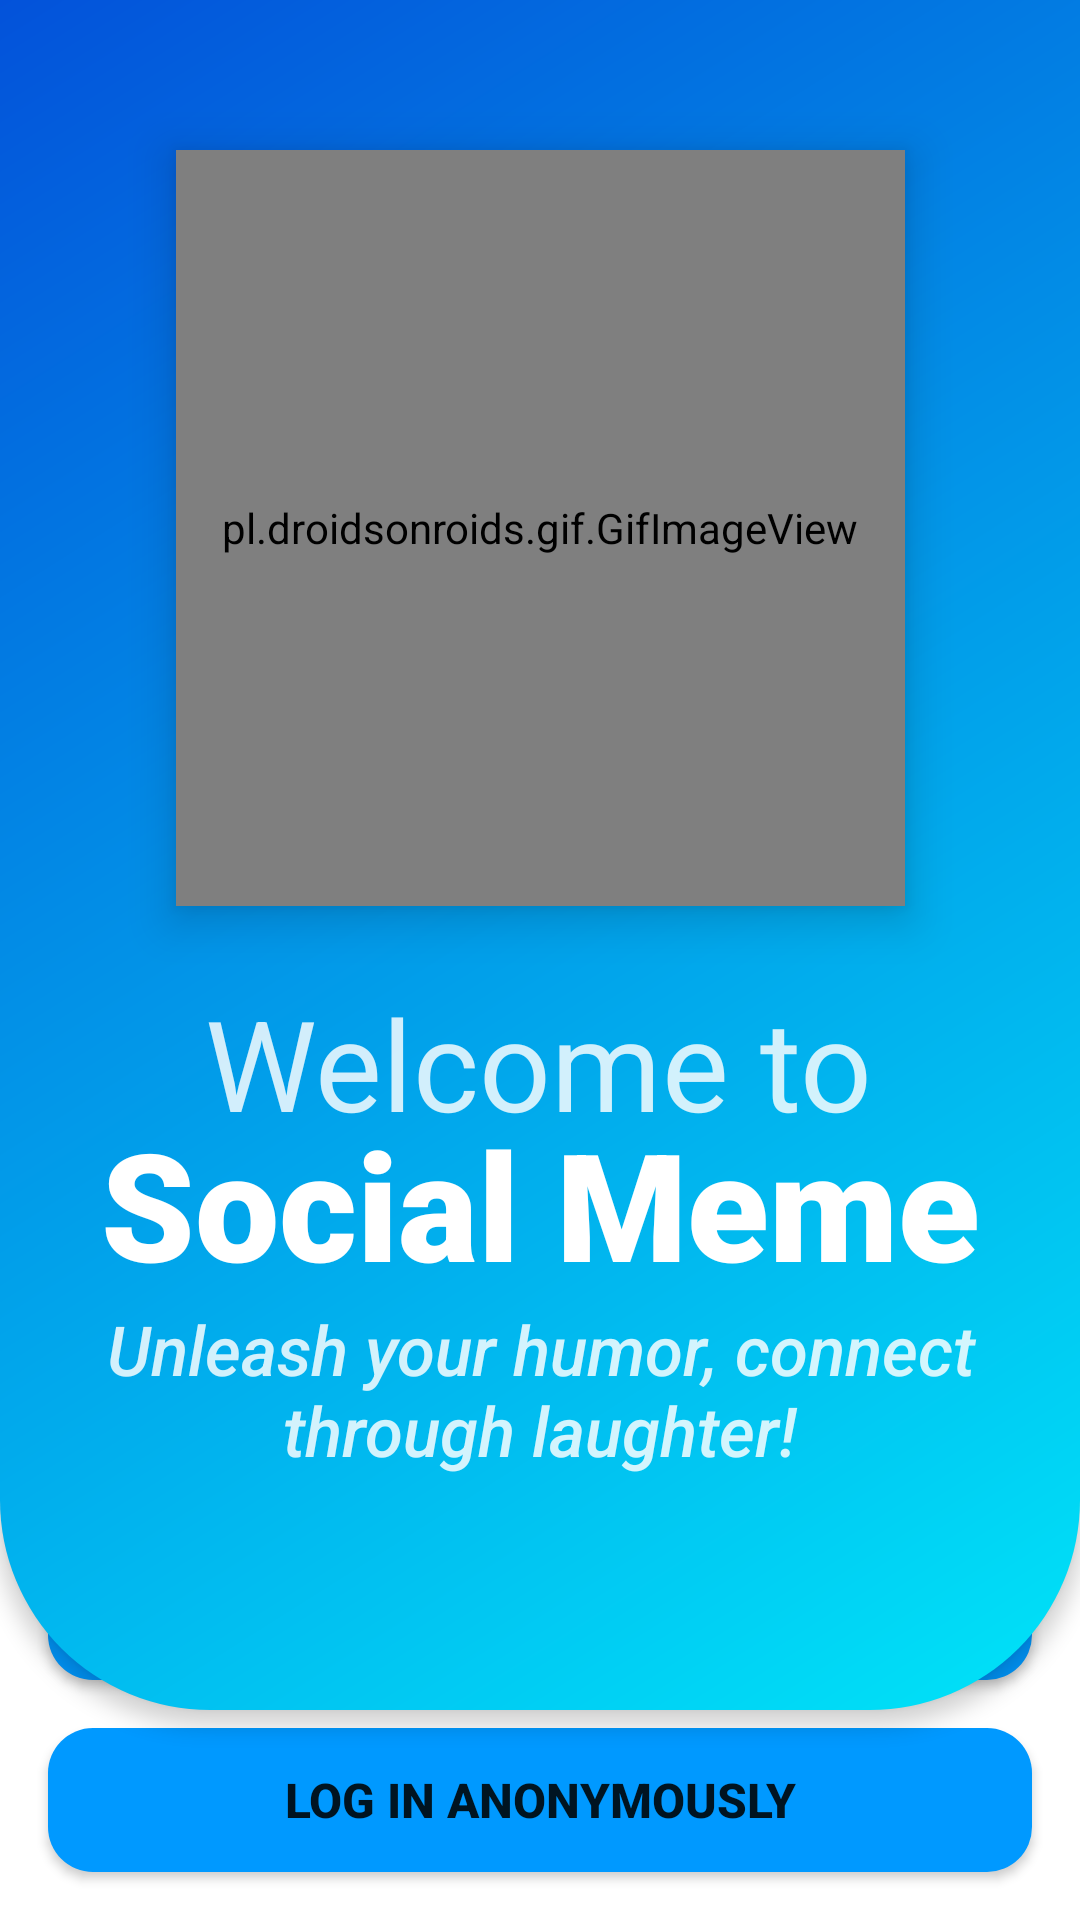

Android layout source for this screen:
<!-- AndroidManifest.xml: application theme Theme.SocialMeme -->
<!-- res/layout/activity_welcome.xml -->
<?xml version="1.0" encoding="utf-8"?>
<androidx.constraintlayout.widget.ConstraintLayout xmlns:android="http://schemas.android.com/apk/res/android"
    xmlns:app="http://schemas.android.com/apk/res-auto"
    xmlns:tools="http://schemas.android.com/tools"
    android:layout_width="match_parent"
    android:layout_height="match_parent"
    android:background="@color/white"
    tools:context=".Activities.Auth.WelcomeActivity"
    tools:ignore="SpeakableTextPresentCheck">


    <View
        android:id="@+id/view9"
        android:layout_width="wrap_content"
        android:layout_height="570dp"
        android:background="@drawable/welcome_header_bg"
        android:elevation="4dp"
        app:layout_constraintEnd_toEndOf="parent"
        app:layout_constraintStart_toStartOf="parent"
        app:layout_constraintTop_toTopOf="parent" />


        <pl.droidsonroids.gif.GifImageView
            android:id="@+id/gifImageView"
            android:layout_width="243dp"
            android:layout_height="252dp"
            android:elevation="9dp"
            android:layout_marginTop="50dp"
            android:src="@drawable/laughing_gif"
            app:layout_constraintEnd_toEndOf="parent"
            app:layout_constraintStart_toStartOf="parent"
            app:layout_constraintTop_toTopOf="parent" />

    <TextView
        android:id="@+id/textView32"
        android:layout_width="wrap_content"
        android:layout_height="wrap_content"
        android:layout_marginTop="24dp"
        android:elevation="9dp"

        android:text="Welcome to"
        android:textColor="#D2FFFFFF"
        android:textSize="42sp"
        android:visibility="visible"
        app:layout_constraintEnd_toEndOf="parent"
        app:layout_constraintHorizontal_bias="0.496"
        app:layout_constraintStart_toStartOf="@+id/view9"
        app:layout_constraintTop_toBottomOf="@+id/gifImageView" />

    <TextView
        android:layout_width="wrap_content"
            android:layout_height="wrap_content"
            android:fontFamily="sans-serif-medium"
            android:gravity="center"
            android:paddingStart="18dp"
            android:paddingEnd="18dp"
            android:elevation="9dp"
            android:text="Unleash your humor, connect through laughter!"
            android:textColor="#D3FFFFFF"
            android:textSize="23sp"
            android:textStyle="italic"
            android:visibility="visible"
            app:layout_constraintEnd_toEndOf="@+id/view9"
            app:layout_constraintStart_toStartOf="@+id/view9"
            app:layout_constraintTop_toBottomOf="@+id/textView34" />

    <TextView
        android:id="@+id/textView34"
        android:layout_width="wrap_content"
        android:layout_height="wrap_content"
        android:layout_marginTop="-15dp"
        android:elevation="9dp"
        android:fontFamily="sans-serif-black"
        android:text="@string/app_name"
        android:textColor="@color/white"
        android:textSize="50sp"
        android:textStyle="bold"
        android:visibility="visible"
        app:layout_constraintEnd_toEndOf="parent"
        app:layout_constraintStart_toStartOf="parent"
        app:layout_constraintTop_toBottomOf="@+id/textView32" />

    <Button
        android:id="@+id/button2"
        android:layout_width="0dp"
        android:layout_height="wrap_content"
        android:layout_marginStart="16dp"
        android:layout_marginEnd="16dp"
        android:layout_marginBottom="16dp"
        android:background="@drawable/filled_button_style"
        android:padding="10dp"
        android:text="Login / Register"
        android:textSize="16sp"
        android:textStyle="bold"
        app:layout_constraintBottom_toTopOf="@+id/button3"
        app:layout_constraintEnd_toEndOf="parent"
        app:layout_constraintStart_toStartOf="parent" />

    <Button
        android:id="@+id/button3"
        android:layout_width="0dp"
        android:layout_height="wrap_content"
        android:layout_marginBottom="16dp"
        android:background="@drawable/filled_button_style"
        android:padding="10dp"
        android:text="Log in anonymously"
        android:textSize="16sp"
        android:textStyle="bold"
        app:layout_constraintBottom_toBottomOf="parent"
        app:layout_constraintEnd_toEndOf="@+id/button2"
        app:layout_constraintStart_toStartOf="@+id/button2" />

</androidx.constraintlayout.widget.ConstraintLayout>
<!-- resources referenced by this layout -->
<resources>
  <color name="white">#FFFFFFFF</color>
  <!-- drawable filled_button_style (drawable) -->
  <?xml version="1.0" encoding="utf-8"?>
  <ripple xmlns:android="http://schemas.android.com/apk/res/android"
      android:color="@color/teal_200">
      <item>
          <shape android:shape="rectangle">
              <solid android:color="@color/main" />
              <corners android:radius="15dp" />
          </shape>
      </item>
  </ripple>
  <!-- drawable welcome_header_bg (drawable) -->
  <?xml version="1.0" encoding="utf-8"?>
  <shape xmlns:android="http://schemas.android.com/apk/res/android"
      android:shape="rectangle">
  
      <corners android:bottomRightRadius="70dp" android:bottomLeftRadius="70dp" />
      <gradient android:startColor="#0352DA" android:endColor="#00E4F8" android:angle="315" />
  
  </shape>
  <string name="app_name">Social Meme</string>
  <style name="Theme.SocialMeme" parent="Theme.MaterialComponents.Light.NoActionBar">
          
          <item name="colorPrimary">@color/main</item>
          <item name="actionBarTheme">@color/main</item>
          <item name="titleTextColor">#707070</item>
          <item name="textFillColor">@color/black</item>
          <item name="colorPrimaryVariant">@color/purple_700</item>
          <item name="colorOnPrimary">@color/white</item>
          <item name="cardBackgroundColor">@color/white</item>
          <item name="background">@color/white</item>
          <item name="android:navigationBarColor">@color/black</item>
          
          <item name="colorSecondary">@color/main</item>
          <item name="colorSecondaryVariant">@color/main</item>
          <item name="colorOnSecondary">@color/black</item>
          <item name="android:statusBarColor">@color/actionBarColorDark</item>
      </style>
  <color name="teal_200">#FF03DAC5</color>
  <color name="main">#0099ff</color>
  <color name="black">#FF000000</color>
  <color name="purple_700">#FF3700B3</color>
  <color name="actionBarColorDark">#002AFF</color>
</resources>
